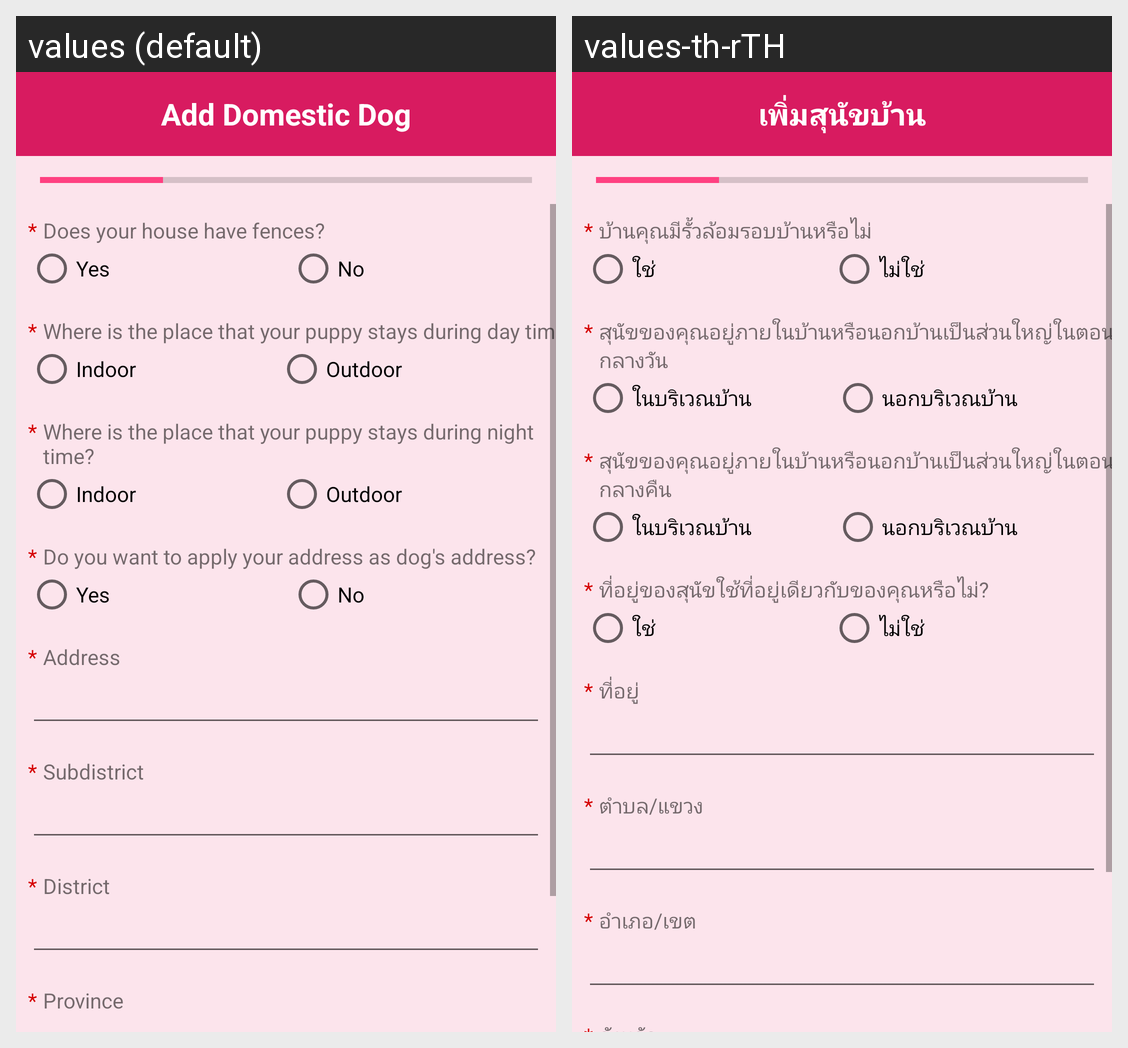

The same Android screen rendered under two of its app's locales, left to right. List the strings drawn on it with the default value and each locale's translation.
Android screen res/layout/activity_add_domestic2.xml rendered under 2 locales, left to right: values (default), values-th-rTH. Device: Nexus 5 (rendered at 1080×1920; each locale shown at half size, 540×960, under a caption strip naming it); theme AppTheme.
Strings drawn on this screen, with the default value and each locale's value (text and hints the layout hard-codes, and strings that could not be matched under every locale, appear in the picture but are not listed):

header_mandatory
  values: Add Domestic Dog
  values-th-rTH: เพิ่มสุนัขบ้าน

lifestyle_question_1
  values: Does your house have fences?
  values-th-rTH: บ้านคุณมีรั้วล้อมรอบบ้านหรือไม่

yes
  values: Yes
  values-th-rTH: ใช่

no
  values: No
  values-th-rTH: ไม่ใช่

lifestyle_question_2
  values: Where is the place that your puppy stays during day time?
  values-th-rTH: สุนัขของคุณอยู่ภายในบ้านหรือนอกบ้านเป็นส่วนใหญ่ในตอนกลางวัน

indoor
  values: Indoor
  values-th-rTH: ในบริเวณบ้าน

outdoor
  values: Outdoor
  values-th-rTH: นอกบริเวณบ้าน

lifestyle_question_3
  values: Where is the place that your puppy stays during night time?
  values-th-rTH: สุนัขของคุณอยู่ภายในบ้านหรือนอกบ้านเป็นส่วนใหญ่ในตอนกลางคืน

dogaddress
  values: Do you want to apply your address as dog's address?
  values-th-rTH: ที่อยู่ของสุนัขใช้ที่อยู่เดียวกับของคุณหรือไม่?

mandatorySign
  values: *
  values-th-rTH: *

addressLabel
  values: Address
  values-th-rTH: ที่อยู่

subdistrictLabel
  values: Subdistrict
  values-th-rTH: ตำบล/แขวง

districtLabel
  values: District
  values-th-rTH: อำเภอ/เขต
